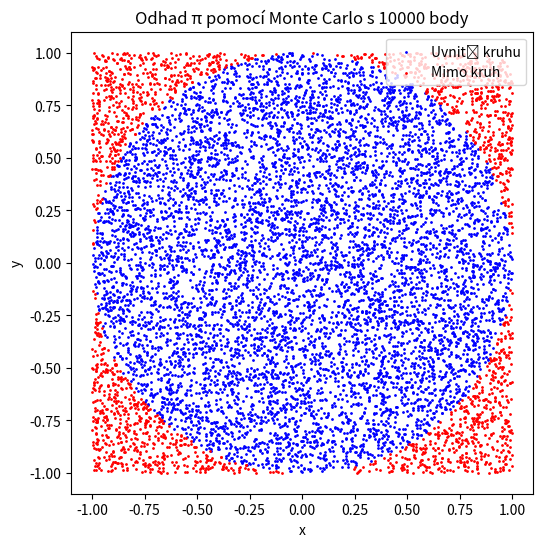

The matplotlib source for this figure:
import numpy as np
import matplotlib.pyplot as plt
def monte_carlo_pi(num_points):
    inside_circle = 0
    for _ in range(num_points):
        x = np.random.uniform(-1, 1)
        y = np.random.uniform(-1, 1)
        if x**2 + y**2 <= 1:
            inside_circle += 1
    return (inside_circle / num_points) * 4
num_points = 1000000

# Odhad hodnoty π
pi_estimate = monte_carlo_pi(num_points)
print(f"Odhad hodnoty π pro {num_points} bodů: {pi_estimate}")

def monte_carlo_pi_visualize(num_points):
    inside_x = []
    inside_y = []
    outside_x = []
    outside_y = []
    for _ in range(num_points):
        x = np.random.uniform(-1, 1)
        y = np.random.uniform(-1, 1)
        
        if x**2 + y**2 <= 1:
            inside_x.append(x)
            inside_y.append(y)
        else:
            outside_x.append(x)
            outside_y.append(y)
    
    # Vykreslení bodů
    plt.figure(figsize=(6,6))
    plt.scatter(inside_x, inside_y, color='blue', s=1, label='Uvnitř kruhu')
    plt.scatter(outside_x, outside_y, color='red', s=1, label='Mimo kruh')
    plt.title(f'Odhad π pomocí Monte Carlo s {num_points} body')
    plt.xlabel('x')
    plt.ylabel('y')
    plt.legend()
    plt.gca().set_aspect('equal', adjustable='box')
    plt.show()

# Vizualizace simulace
monte_carlo_pi_visualize(10000)
